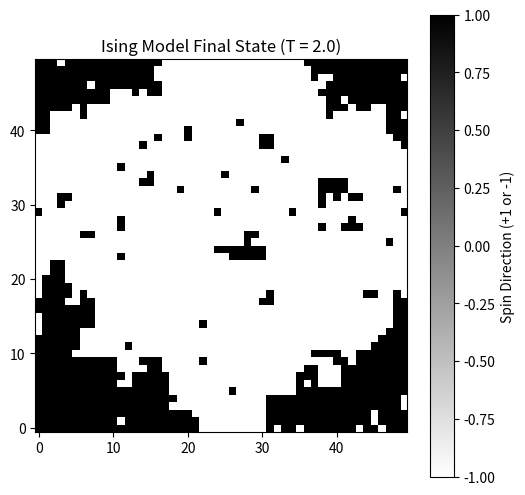

The script that saved this image:
import numpy as np
import matplotlib.pyplot as plt

'''
so basically an ising model is a mathematical model in statistical mechanics used to describe ferromagnetism (property that
certain materials or elements form permanent magnets or are attracted to them) and phase transitions in materials.

model is basicaly a grid or lattice of atomic sites. each site has a spin variable s_i which is +- 1

Atoms interact with their nearest neighbors

Spins can interact with an external magnetic field

The total energy of the system is determined by summing interactions between neighboring pairs


In a 2d ising model each atom has spin of +- 1
It interacts with its neighbor above or bellow (ie each has 4 interactions (except for the edges?))

Metropolis Algorithm

Monte Carlo simulation solves this by using random sampling. Instead of checking every state, it tracks a single grid and uses a random number generator to intelligently navigate through states that are physically realistic at a given temperature, following the Metropolis Algorithm

metropolis algorithm:

in simple terms basically the algo does:
1) picks a random magnet. pick a random spot in the lattice
2) calculate what would happen to the grids energy if it flipped that magnets direction (from UP to DOWN, or vice versa)

report this as delta e


3) check the energy change
if it lowers the energy (or keeps it the same ) The computer always flips it. (Magnets naturally want to settle into comfortable, low-energy positions).
if it raises the energy: It calculates a probability score based on the temperature
p = e ** -(energy increase/temp)


4) Roll a random number

generates a random number between 0 and 1 
if the number is lower than the score, flips the magnet anyway
if the die roll is higher than the score, leaves alone


= -J Σ s_i s_j (summed over neighboring pairs)
When you flip one spin s, only its 4 bonds change, and those bonds contribute -J·s·n to the total energy, where n is the neighbor sum. After the flip, s becomes -s, so they contribute +J·s·n. The change is
ΔE = (+J·s·n) - (-J·s·n) = 2·J·s·n


what this does
make a n x n grid random assign each site to + 1 or -1

each step rn doing 500,000 times so ~ 200 attempt per site on average

- pick a random site
- sum its 4 neighbors comes out to -4,-2,0,2,4
- calcualte energy change if the spin is flipped 
- if delta is <= 0 flip doesnt raise energy so alawys flip
- if greater than 0 flip anyway with  proabaiblity. if its bellow  that

The final grid, shown as black/white for -1/+1. You'll see clumps (domains) of aligned spins at low T, and noise at high T.

j means coupling strength between neighbors. J > 0 means neighbors prefer to align (ferromagnet), and a bigger J means a stronger preference.

kb is  Boltzmann constant, set to 1 so T is in the same units as J. Only the ratio kbT / J matters.

t is  temperature, which controls how often "bad" flips (ΔE > 0) get accepted. Low T means almost never, so spins lock into aligned domains. High T means often, so thermal noise wins and the grid looks random. The 2D model has a phase transition at T_c ~ 2.27 (in units of J/kb). Below it you get ordered domains, above it disorder.

At T = 2.0 you're just below T_c. Starting from a random grid, it can sometimes freeze into stripe domains instead of one big blob, so the final magnetization can land anywhere from near 0 to near ±1 depending on the run.
'''


def get_magnetization(g):
    return np.sum(g) / g.size


def init_grid(N):
    return np.random.choice([-1, 1], size=(N, N))


def metropolis_step(grid, N, J, kb, T):
    # these are spin coords
    x = np.random.randint(0, N)
    y = np.random.randint(0, N)

    current_spin = grid[x, y]

    #
    neighbors = (grid[(x + 1) % N, y] +
                 grid[(x - 1) % N, y] +
                 grid[x, (y + 1) % N] +
                 grid[x, (y - 1) % N])

    # basicaly summing the spins of neighbors, so the values will be -4,-2,0,2,4

    # energy if spin is flipped
    delta_E = 2 * J * current_spin * neighbors

    if delta_E <= 0:

        grid[x, y] *= -1
        # keep the flipp
    else:
        # calcualte probability and use  Boltzmann
        prob = np.exp(-delta_E / (kb * T))
        # Draw a random float between 0 and 1; accept if it falls under the curve
        if np.random.rand() < prob:
            grid[x, y] *= -1


def run_metropolis(grid, N, J, kb, T, steps):
    # Metropolis Algorithm
    for step in range(steps):
        metropolis_step(grid, N, J, kb, T)
    return grid


def plot_grid(grid, T):
    plt.figure(figsize=(6, 6))
    plt.imshow(grid, cmap='binary', origin='lower')
    plt.title(f"Ising Model Final State (T = {T})")
    plt.colorbar(label="Spin Direction (+1 or -1)")
    plt.show()


def main():
    N = 50
    T = 2.0
    J = 1.0
    # Coupling constant
    kb = 1.0
    # boltzmann constant set to 1 for now
    steps = 500000

    grid = init_grid(N)

    print(f"Initial Magnetization: {get_magnetization(grid):.3f}")

    run_metropolis(grid, N, J, kb, T, steps)

    print(f"Final Magnetization: {get_magnetization(grid):.3f}")

    plot_grid(grid, T)


if __name__ == '__main__':
    main()
